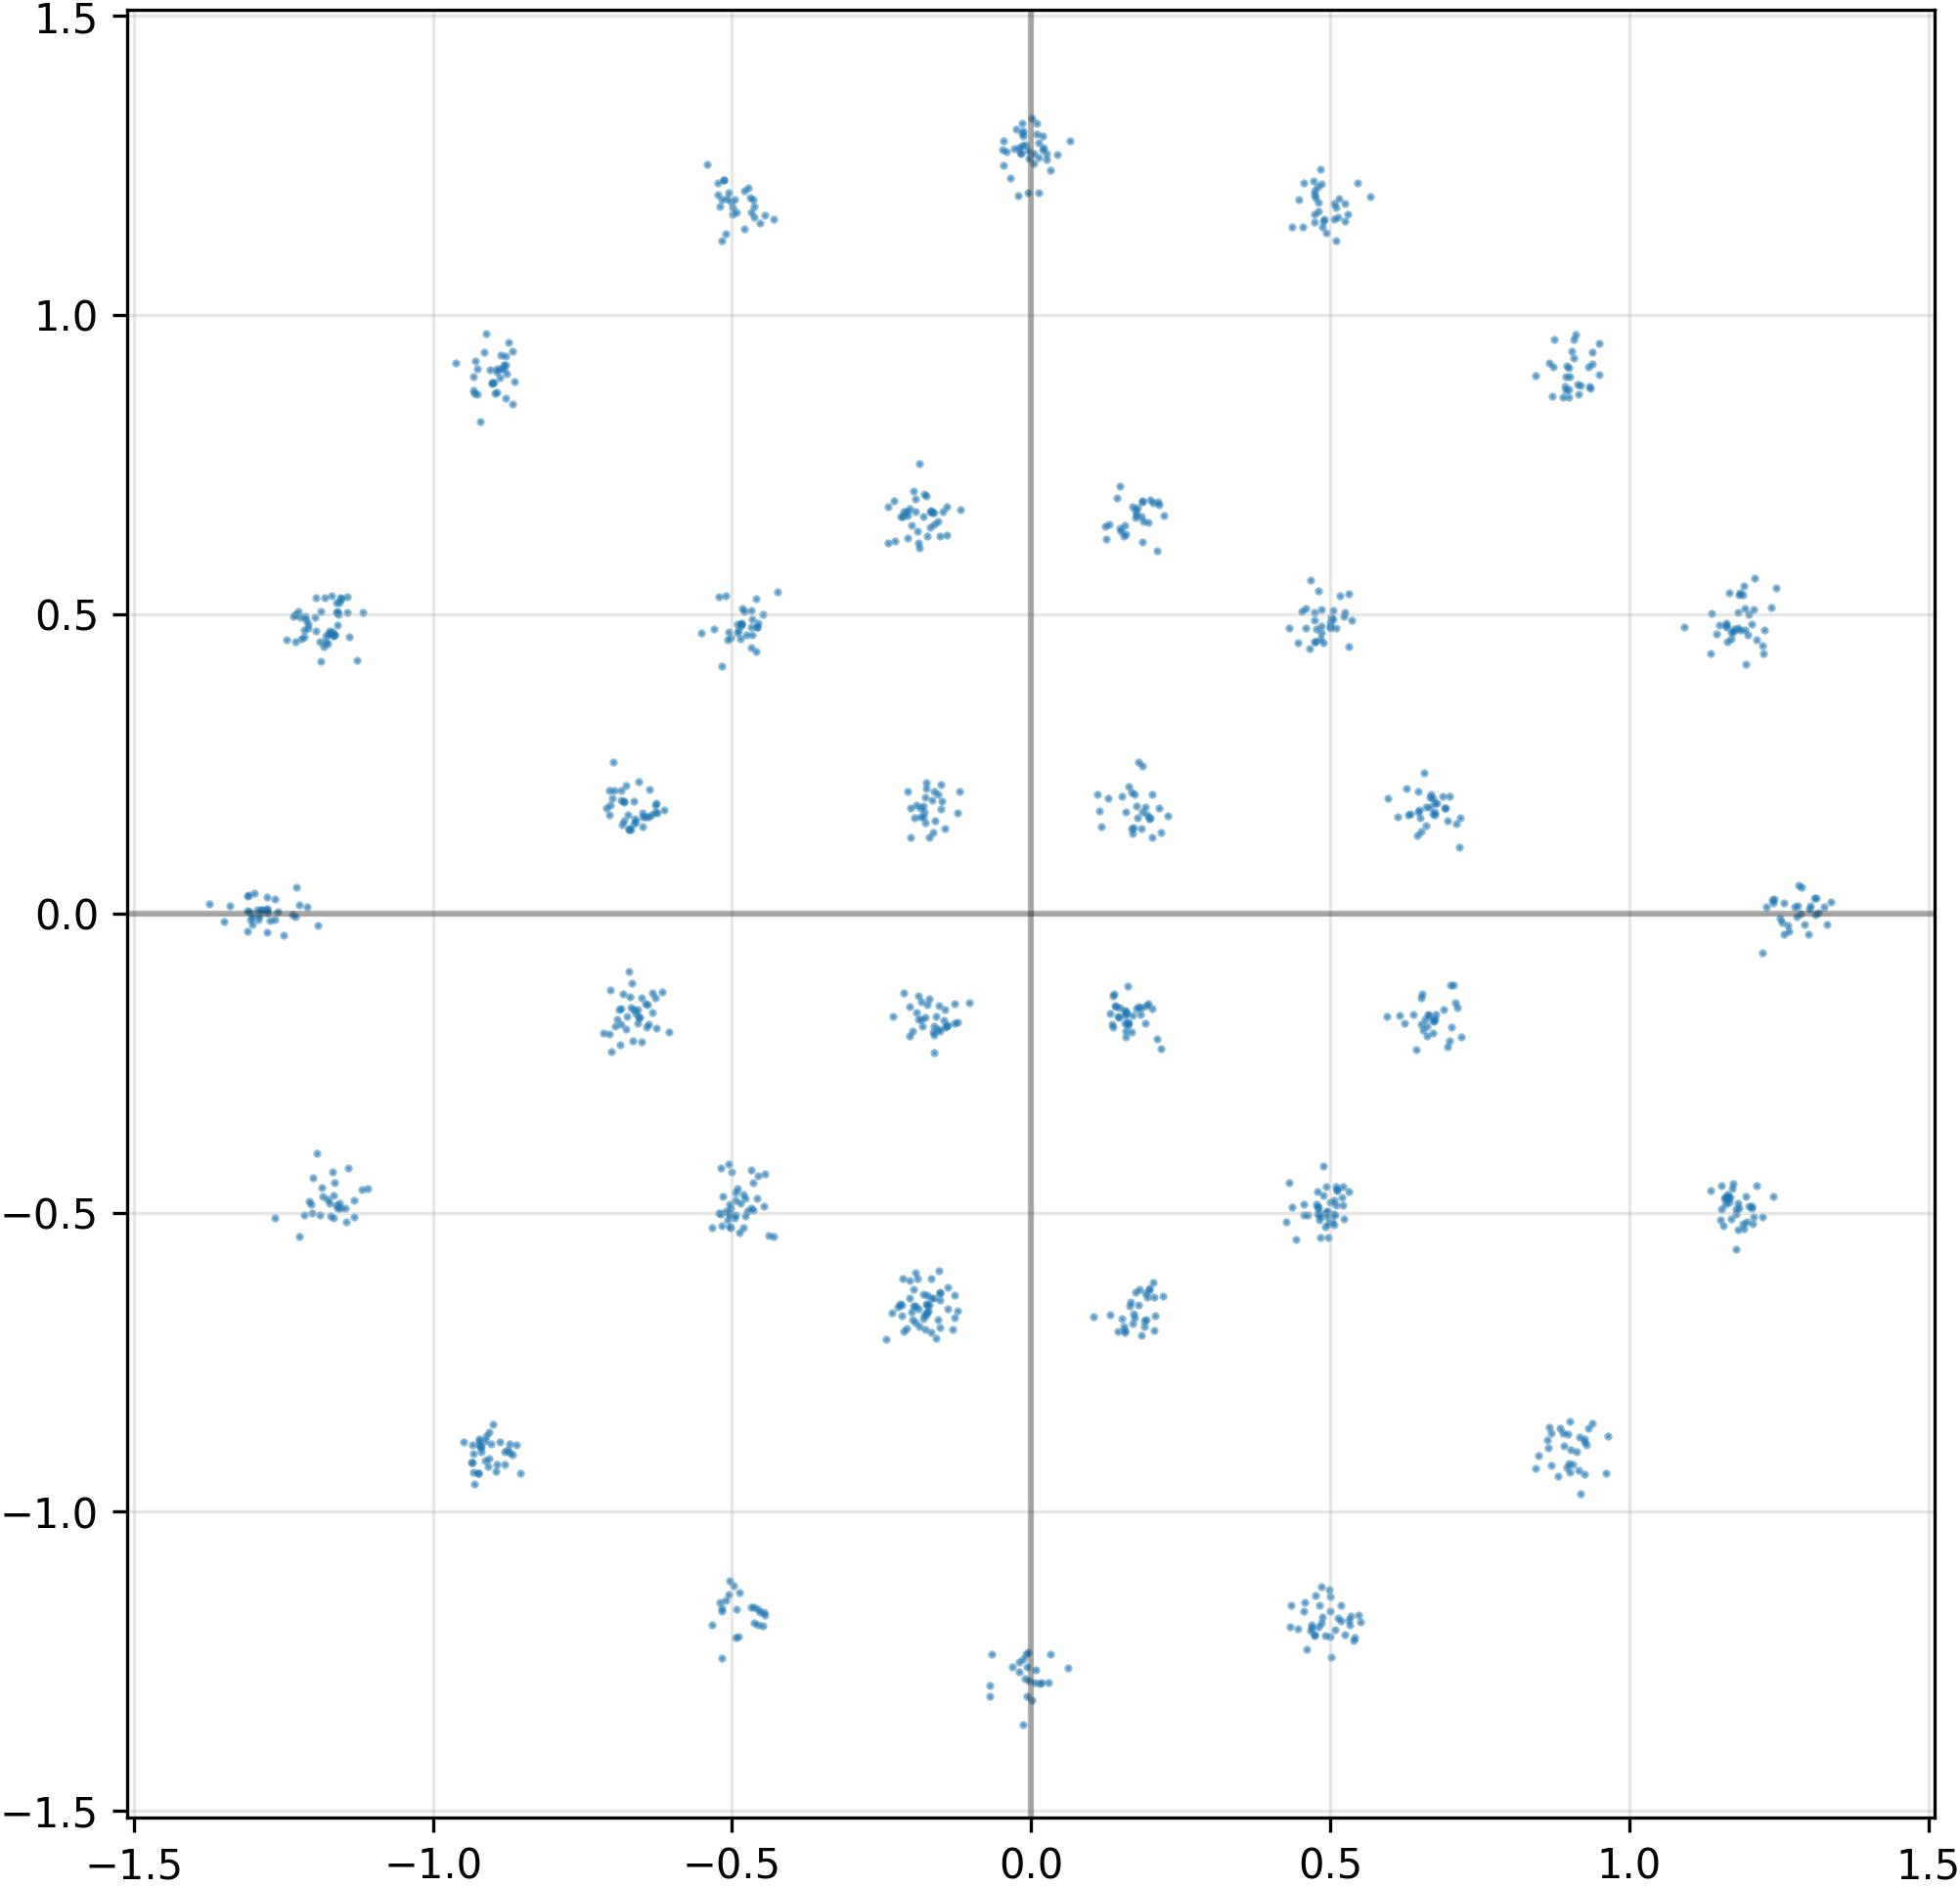

The file beside this chart, header and first rows:
I, Q
-4.947389662265777588e-01, -4.794618189334869385e-01
1.764899790287017822e-01, 6.669917106628417969e-01
-7.048400044441223145e-01, 2.058322727680206299e-01
-6.616390347480773926e-01, 1.526236087083816528e-01
4.629289209842681885e-01, -5.033236742019653320e-01
-1.725648492574691772e-01, -6.641013622283935547e-01
-1.165915250778198242e+00, -5.093886852264404297e-01
-4.464202225208282471e-01, -4.885085821151733398e-01
6.468632817268371582e-01, 2.043655663728713989e-01
1.153055429458618164e+00, -4.939766228199005127e-01
-4.800902009010314941e-01, 5.057268738746643066e-01
-8.934770226478576660e-01, 9.100710749626159668e-01
-9.027112722396850586e-01, -8.865900635719299316e-01
-8.716164231300354004e-01, -8.865184187889099121e-01
6.617919802665710449e-01, -1.875742673873901367e-01
1.168390631675720215e+00, -4.750065803527832031e-01
1.282139539718627930e+00, 1.275438256561756134e-02
-5.146120786666870117e-01, 1.225507259368896484e+00
9.253934621810913086e-01, -8.786861896514892578e-01
-1.762020587921142578e-01, 2.183711379766464233e-01
-7.023299336433410645e-01, -2.302397042512893677e-01
-5.153132081031799316e-01, -4.728235304355621338e-01
4.737785160541534424e-01, 1.154992461204528809e+00
-1.519335955381393433e-01, -6.465001106262207031e-01
1.961174905300140381e-01, 6.538261175155639648e-01
1.192374341189861298e-02, 1.288791060447692871e+00
-1.916900724172592163e-01, 1.819068640470504761e-01
9.334363341331481934e-01, 8.816239833831787109e-01
-6.650046110153198242e-01, -1.599998325109481812e-01
-1.759594529867172241e-01, -6.706781983375549316e-01
-9.318778514862060547e-01, 8.980862498283386230e-01
-1.215038776397705078e+00, 4.741370975971221924e-01
-1.189846634864807129e+00, 4.535225033760070801e-01
-1.264623999595642090e+00, -5.093248486518859863e-01
-9.212826490402221680e-01, 8.221163153648376465e-01
-4.561513960361480713e-01, -1.163461565971374512e+00
-1.656474769115447998e-01, 6.708141565322875977e-01
1.917417794466018677e-01, -1.544019728899002075e-01
-1.446426659822463989e-01, 1.422833204269409180e-01
1.313053607940673828e+00, 2.667892910540103912e-02
1.835314184427261353e-01, 1.426913142204284668e-01
1.680157631635665894e-01, 1.427094042301177979e-01
2.214654982089996338e-01, 6.643674373626708984e-01
4.889045059680938721e-01, -4.718036949634552002e-01
5.095948576927185059e-01, 4.767732918262481689e-01
5.225766897201538086e-01, 4.965111017227172852e-01
-1.159736633300781250e+00, 5.041646361351013184e-01
-6.440581083297729492e-01, 1.623857766389846802e-01
1.199590206146240234e+00, -4.883435666561126709e-01
-1.200121402740478516e+00, -4.418773353099822998e-01
-4.916812181472778320e-01, -4.603859782218933105e-01
1.182179808616638184e+00, 5.031456351280212402e-01
-1.310529351234436035e+00, 4.656025208532810211e-03
1.891535371541976929e-01, -6.799074411392211914e-01
-6.765453219413757324e-01, -1.935764998197555542e-01
5.081055164337158203e-01, -5.034237504005432129e-01
1.156910777091979980e+00, -5.219150185585021973e-01
-5.049042701721191406e-01, 1.205195903778076172e+00
-4.688873589038848877e-01, 1.172353863716125488e+00
-4.746900498867034912e-01, -4.968582391738891602e-01
... 964 more rows
